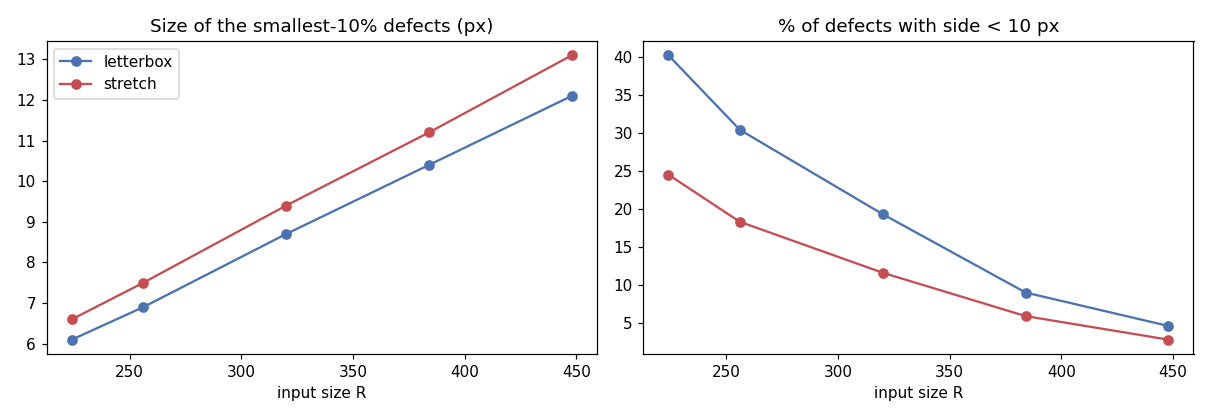

Source data for this figure (header and first rows):
R, mode, median_side_px, p10_side_px, pct_defects_below_6px, pct_defects_below_10px, canvas_used_pct, relative_cost
224, letterbox, 11.5, 6.1, 10.1, 40.2, 64.2, 1.0
224, stretch, 15.6, 6.6, 7.2, 24.5, 100.0, 1.0
256, letterbox, 13.2, 6.9, 5.9, 30.4, 64.2, 1.3
256, stretch, 17.9, 7.5, 3.4, 18.3, 100.0, 1.3
320, letterbox, 16.5, 8.7, 1.5, 19.3, 64.2, 2.0
320, stretch, 22.3, 9.4, 1.0, 11.6, 100.0, 2.0
384, letterbox, 19.7, 10.4, 0.8, 9.0, 64.2, 2.9
384, stretch, 26.8, 11.2, 0.5, 5.9, 100.0, 2.9
448, letterbox, 23.0, 12.1, 0.5, 4.6, 64.2, 4.0
448, stretch, 31.3, 13.1, 0.5, 2.8, 100.0, 4.0
